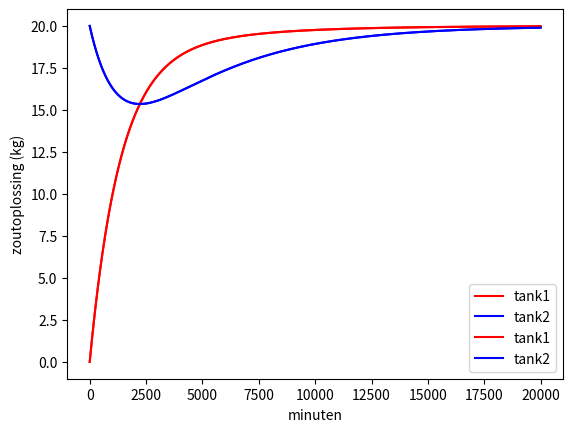

The matplotlib source for this figure:
import matplotlib.pyplot as plt
import numpy as np


def plot_solution(results):
    x, y = results

    plt.plot(x, 'r', label='tank1')
    plt.plot(y, 'b', label='tank2')
    plt.xlabel('minuten')
    plt.ylabel('zoutoplossing (kg)')
    plt.legend()
    plt.show()


def f(yt1, yt2):
    st1 = 1.2 + (1 / 100 * yt2) - (3 / 100 * yt1) - (4 / 100 * yt1)
    st2 = (3 / 100 * yt1) - (2 / 100 * yt2) - (1 / 100 * yt2)

    return st1, st2


def solve_with_forward_euler(f, h, x_min, x_max):
    """
    solves a set of two ODEs using forward euler

    :param f: The function that we use to calculate the derivative
    :param h: Stepsize
    :param x_min: Minimum x-axis value
    :param x_max: Maximum x-axis value (not inclusive)
    :return: a list of floats for tank1, a list of floats for tank2
    """

    t = np.arange(x_min, x_max, h)

    t1 = np.zeros(len(t))
    t2 = np.zeros(len(t))

    # tank 2 starts with a salt weight of 20
    t2[0] = 20

    # use forward euler to calculate the new values
    for i in range(len(t) - 1):
        t1[i + 1] = t1[i] + f(t1[i], t2[i])[0] * h
        t2[i + 1] = t2[i] + f(t1[i], t2[i])[1] * h

    return t1, t2


def solve_with_heun(f, h, x_min, x_max):
    """

    solves a set of two ODEs using heun's method

    :param f: The function that we use to calculate the derivative
    :param h: Stepsize
    :param x_min: Minimum x-axis value
    :param x_max: Maximum x-axis value (not inclusive)
    :return: a list of floats for tank1, a list of floats for tank2
    """

    t = np.arange(x_min, x_max, h)

    t1 = np.zeros(len(t))
    t2 = np.zeros(len(t))

    # tank 2 starts with a salt weight of 20
    t2[0] = 20

    # use heun's method to calculate the new values
    for i in range(len(t) - 1):
        sl = h * f(t1[i], t2[i])[0]
        sr = h * f(t1[i] + sl, t2[i])[0]
        t1[i + 1] = t1[i] + (sl + sr) / 2

        sl = h * f(t1[i], t2[i])[1]
        sr = h * f(t1[i] + sl, t2[i])[1]
        t2[i + 1] = t2[i] + (sl + sr) / 2

    return t1, t2


plot_solution(solve_with_forward_euler(f, 0.01, 0, 200))
plot_solution(solve_with_heun(f, 0.01, 0, 200))
